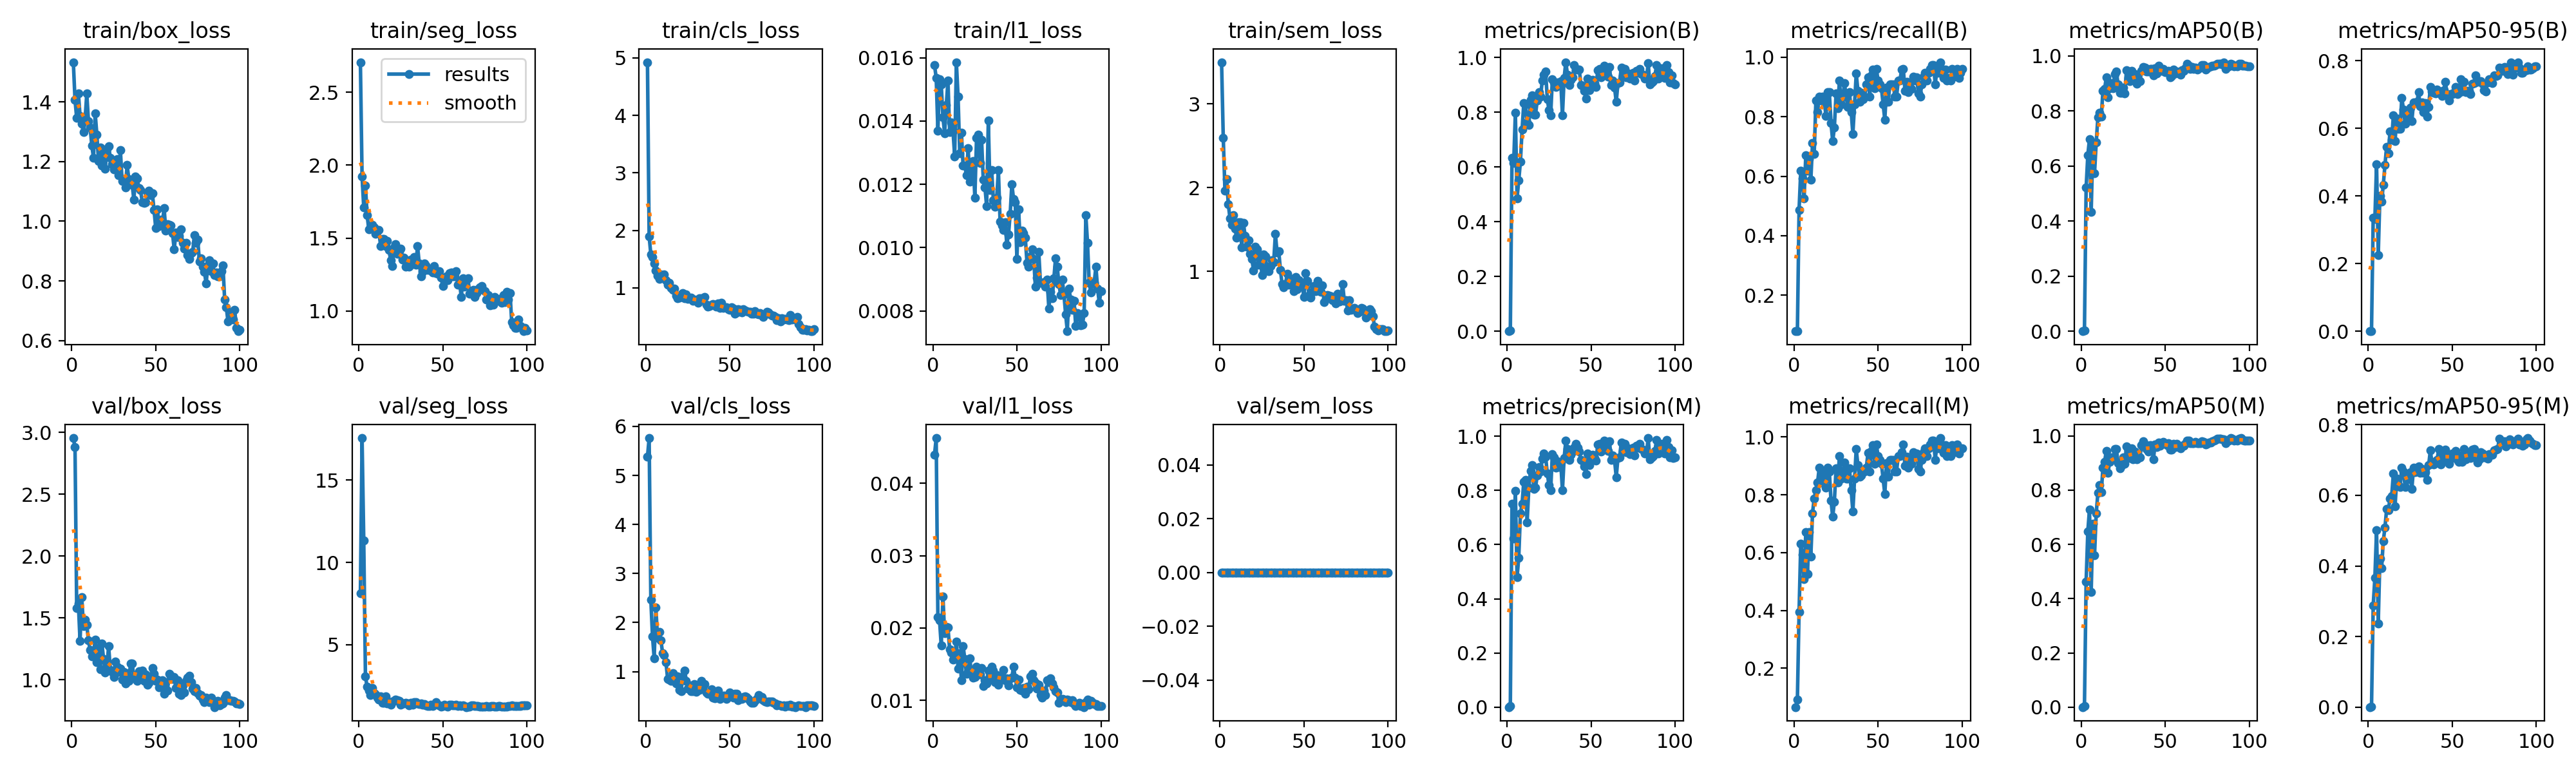

The file beside this chart, header and first rows:
epoch, time, train/box_loss, train/seg_loss, train/cls_loss, train/l1_loss, train/sem_loss, metrics/precision(B), metrics/recall(B), metrics/mAP50(B), metrics/mAP50-95(B), metrics/precision(M), metrics/recall(M), metrics/mAP50(M), metrics/mAP50-95(M), val/box_loss, val/seg_loss, val/cls_loss, val/l1_loss, val/sem_loss, lr/pg0, lr/pg1, lr/pg2
1, 26.8, 1.533, 2.706, 4.926, 0.01576, 3.495, 0.00044, 0.07895, 0.00013, 4e-05, 0.00037, 0.06579, 0.00017, 5e-05, 2.955, 8.137, 5.378, 0.04397, 0, 0.0001895, 0.0001895, 0.08124
2, 51.51, 1.407, 1.92, 1.894, 0.01537, 2.595, 0.004, 0.07895, 0.00288, 0.00094, 0.00466, 0.09211, 0.003, 0.00084, 2.88, 17.55, 5.763, 0.04625, 0, 0.0003856, 0.0003856, 0.06144
3, 77.86, 1.346, 1.709, 1.585, 0.0137, 1.963, 0.6342, 0.4868, 0.5215, 0.3361, 0.7508, 0.3947, 0.4622, 0.2877, 1.579, 11.31, 2.47, 0.02151, 0, 0.0005778, 0.0005778, 0.04163
4, 103.5, 1.429, 1.86, 1.532, 0.01532, 2.102, 0.6151, 0.6184, 0.6397, 0.3322, 0.6214, 0.6316, 0.6479, 0.3665, 1.617, 3.086, 1.719, 0.02104, 0, 0.000766, 0.000766, 0.02182
5, 128.7, 1.353, 1.657, 1.419, 0.01516, 1.803, 0.7975, 0.5921, 0.6981, 0.495, 0.7975, 0.5921, 0.7294, 0.502, 1.311, 2.43, 1.272, 0.01756, 0, 0.0009503, 0.0009503, 0.002003
6, 154.5, 1.327, 1.559, 1.295, 0.01412, 1.631, 0.4853, 0.5263, 0.4323, 0.2253, 0.4788, 0.5078, 0.4236, 0.2371, 1.669, 2.201, 2.31, 0.02438, 0, 0.0009505, 0.0009505, 0.0009505
7, 180.1, 1.298, 1.569, 1.206, 0.01362, 1.56, 0.5508, 0.6711, 0.6758, 0.4005, 0.5508, 0.6711, 0.677, 0.4219, 1.433, 1.94, 1.685, 0.01931, 0, 0.0009406, 0.0009406, 0.0009406
8, 205.4, 1.343, 1.592, 1.15, 0.0145, 1.67, 0.6183, 0.6182, 0.5741, 0.3837, 0.7141, 0.5263, 0.5595, 0.3929, 1.486, 2.365, 1.805, 0.02022, 0, 0.0009307, 0.0009307, 0.0009307
9, 230.9, 1.428, 1.573, 1.228, 0.01528, 1.508, 0.7365, 0.6579, 0.6861, 0.4322, 0.7513, 0.6711, 0.7144, 0.4707, 1.444, 2.066, 1.64, 0.02012, 0, 0.0009208, 0.0009208, 0.0009208
10, 256.5, 1.335, 1.53, 1.222, 0.01365, 1.401, 0.8322, 0.5873, 0.777, 0.493, 0.8322, 0.5873, 0.7909, 0.5096, 1.317, 1.973, 1.38, 0.01702, 0, 0.0009109, 0.0009109, 0.0009109
11, 282.1, 1.314, 1.549, 1.229, 0.01396, 1.586, 0.8288, 0.7105, 0.7933, 0.5452, 0.8385, 0.7368, 0.8193, 0.5608, 1.24, 1.782, 1.341, 0.01659, 0, 0.000901, 0.000901, 0.000901
12, 307.6, 1.254, 1.554, 1.132, 0.01369, 1.587, 0.762, 0.6742, 0.7782, 0.526, 0.6814, 0.7881, 0.7915, 0.5587, 1.187, 1.655, 1.197, 0.01565, 0, 0.0008911, 0.0008911, 0.0008911
13, 333.1, 1.213, 1.445, 1.057, 0.01288, 1.289, 0.7538, 0.8553, 0.873, 0.5913, 0.8099, 0.8158, 0.8836, 0.59, 1.221, 1.874, 0.8511, 0.01621, 0, 0.0008812, 0.0008812, 0.0008812
14, 358.9, 1.362, 1.493, 1.088, 0.01586, 1.576, 0.8444, 0.8158, 0.879, 0.5666, 0.8727, 0.8421, 0.9051, 0.5989, 1.323, 1.464, 0.8379, 0.01812, 0, 0.0008713, 0.0008713, 0.0008713
15, 384.4, 1.29, 1.494, 0.9927, 0.01478, 1.422, 0.8624, 0.8684, 0.922, 0.6388, 0.8932, 0.8947, 0.9454, 0.6617, 1.14, 1.452, 0.8106, 0.01443, 0, 0.0008614, 0.0008614, 0.0008614
16, 410.1, 1.201, 1.447, 0.967, 0.01299, 1.298, 0.7902, 0.8553, 0.8495, 0.563, 0.8046, 0.8421, 0.8643, 0.5687, 1.254, 1.845, 0.9656, 0.01651, 0, 0.0008515, 0.0008515, 0.0008515
17, 435.4, 1.248, 1.478, 0.9889, 0.01363, 1.371, 0.7921, 0.8684, 0.881, 0.6291, 0.8104, 0.8816, 0.904, 0.6476, 1.084, 1.419, 0.8216, 0.01275, 0, 0.0008416, 0.0008416, 0.0008416
18, 460.9, 1.187, 1.417, 0.8674, 0.01259, 1.213, 0.8434, 0.8503, 0.9018, 0.5994, 0.8563, 0.8625, 0.9213, 0.629, 1.291, 1.493, 0.7568, 0.01755, 0, 0.0008317, 0.0008317, 0.0008317
19, 486.5, 1.23, 1.348, 0.8157, 0.01259, 1.151, 0.8735, 0.8026, 0.8825, 0.5982, 0.8869, 0.825, 0.9158, 0.6246, 1.168, 1.362, 0.9087, 0.01575, 0, 0.0008218, 0.0008218, 0.0008218
20, 511.9, 1.177, 1.306, 0.8288, 0.01229, 1.012, 0.8559, 0.8816, 0.9326, 0.6906, 0.8686, 0.8947, 0.952, 0.6786, 1.059, 1.556, 0.6268, 0.01372, 0, 0.0008119, 0.0008119, 0.0008119
21, 537.4, 1.244, 1.438, 0.8823, 0.01314, 1.297, 0.9164, 0.8816, 0.9424, 0.6565, 0.9164, 0.8816, 0.9517, 0.6682, 1.113, 1.603, 0.5941, 0.01394, 0, 0.000802, 0.000802, 0.000802
22, 563, 1.251, 1.459, 0.9044, 0.01208, 1.267, 0.9367, 0.7793, 0.8964, 0.6149, 0.9367, 0.7793, 0.8992, 0.6244, 1.272, 1.649, 0.8993, 0.01579, 0, 0.0007921, 0.0007921, 0.0007921
23, 588.6, 1.214, 1.39, 0.8205, 0.01231, 1.082, 0.9479, 0.7177, 0.8659, 0.6377, 0.9244, 0.7237, 0.8798, 0.6515, 1.081, 1.645, 1.021, 0.01356, 0, 0.0007822, 0.0007822, 0.0007822
24, 614.2, 1.191, 1.409, 0.8798, 0.01274, 1.19, 0.8475, 0.7632, 0.8657, 0.6475, 0.8623, 0.7763, 0.8902, 0.6456, 1.061, 1.603, 0.8105, 0.01316, 0, 0.0007723, 0.0007723, 0.0007723
25, 639.6, 1.173, 1.426, 0.8117, 0.01157, 0.9603, 0.8067, 0.8787, 0.8855, 0.6619, 0.8188, 0.8918, 0.9204, 0.6664, 1.021, 1.363, 0.6512, 0.01327, 0, 0.0007624, 0.0007624, 0.0007624
26, 665.2, 1.198, 1.354, 0.8169, 0.01347, 1.199, 0.788, 0.8289, 0.8641, 0.6224, 0.8005, 0.8421, 0.8977, 0.6188, 1.147, 1.447, 0.7123, 0.0147, 0, 0.0007525, 0.0007525, 0.0007525
27, 690.8, 1.209, 1.365, 0.8259, 0.01357, 1.176, 0.9208, 0.9211, 0.9471, 0.6772, 0.9339, 0.9342, 0.9625, 0.6786, 1.104, 1.436, 0.5942, 0.01415, 0, 0.0007426, 0.0007426, 0.0007426
28, 716.2, 1.154, 1.303, 0.7779, 0.01268, 1.043, 0.908, 0.8421, 0.9196, 0.6751, 0.9221, 0.8553, 0.9472, 0.6659, 1.064, 1.478, 0.6002, 0.0136, 0, 0.0007327, 0.0007327, 0.0007327
29, 741.6, 1.239, 1.344, 0.7935, 0.0134, 1.002, 0.8914, 0.8643, 0.9082, 0.6787, 0.8828, 0.8684, 0.9194, 0.6777, 1.087, 1.435, 0.7417, 0.01444, 0, 0.0007228, 0.0007228, 0.0007228
30, 767.2, 1.134, 1.305, 0.7741, 0.01214, 1.061, 0.9083, 0.9121, 0.9458, 0.7067, 0.9083, 0.9121, 0.9537, 0.6826, 0.9981, 1.322, 0.5813, 0.01198, 0, 0.0007129, 0.0007129, 0.0007129
31, 792.9, 1.142, 1.35, 0.7339, 0.01191, 1.133, 0.8989, 0.8684, 0.9217, 0.6661, 0.8853, 0.8553, 0.9144, 0.664, 1.065, 1.463, 0.6615, 0.01281, 0, 0.000703, 0.000703, 0.000703
32, 818.6, 1.114, 1.323, 0.8231, 0.01131, 1.112, 0.9134, 0.8328, 0.9333, 0.6767, 0.9019, 0.8553, 0.9432, 0.6741, 0.9682, 1.355, 0.6318, 0.01231, 0, 0.0006931, 0.0006931, 0.0006931
33, 844.1, 1.189, 1.37, 0.8207, 0.01401, 1.448, 0.788, 0.8816, 0.8995, 0.648, 0.7995, 0.8922, 0.9147, 0.6638, 1.051, 1.518, 0.8066, 0.01412, 0, 0.0006832, 0.0006832, 0.0006832
34, 869.5, 1.142, 1.317, 0.8231, 0.01182, 1.229, 0.925, 0.8158, 0.9123, 0.6753, 0.9191, 0.8158, 0.9236, 0.6663, 0.9883, 1.511, 0.7253, 0.01294, 0, 0.0006733, 0.0006733, 0.0006733
35, 894.9, 1.131, 1.445, 0.8394, 0.01245, 1.242, 0.9826, 0.742, 0.907, 0.6357, 0.9826, 0.742, 0.9219, 0.6445, 1.128, 1.43, 0.7492, 0.01465, 0, 0.0006634, 0.0006634, 0.0006634
36, 920.6, 1.123, 1.326, 0.7104, 0.0115, 1.02, 0.9378, 0.8421, 0.946, 0.6646, 0.9524, 0.8553, 0.9661, 0.6855, 1.132, 1.387, 0.5746, 0.0141, 0, 0.0006535, 0.0006535, 0.0006535
37, 946.1, 1.072, 1.237, 0.6744, 0.01129, 0.8482, 0.8997, 0.9445, 0.959, 0.7237, 0.9123, 0.9576, 0.9794, 0.7278, 1.02, 1.433, 0.5532, 0.01251, 0, 0.0006436, 0.0006436, 0.0006436
38, 971.6, 1.15, 1.267, 0.6816, 0.01157, 0.8086, 0.9183, 0.8877, 0.9572, 0.7091, 0.9321, 0.9029, 0.9686, 0.6896, 1.035, 1.369, 0.5419, 0.01352, 0, 0.0006337, 0.0006337, 0.0006337
39, 997.1, 1.144, 1.325, 0.7113, 0.01246, 0.8531, 0.9281, 0.8498, 0.9418, 0.7053, 0.9425, 0.8626, 0.9507, 0.6882, 0.9892, 1.389, 0.6343, 0.01218, 0, 0.0006238, 0.0006238, 0.0006238
40, 1023, 1.111, 1.311, 0.7157, 0.01082, 0.9725, 0.971, 0.8801, 0.9433, 0.7029, 0.9565, 0.8673, 0.9421, 0.6961, 1.069, 1.315, 0.4657, 0.01277, 0, 0.0006139, 0.0006139, 0.0006139
41, 1048, 1.104, 1.281, 0.7108, 0.0107, 0.8412, 0.9561, 0.8596, 0.9529, 0.7148, 0.9711, 0.8853, 0.9656, 0.7004, 1.029, 1.269, 0.462, 0.01309, 0, 0.000604, 0.000604, 0.000604
42, 1073, 1.064, 1.287, 0.676, 0.01055, 0.9013, 0.9561, 0.8684, 0.9515, 0.7064, 0.958, 0.8816, 0.9643, 0.7315, 1.074, 1.288, 0.5386, 0.01425, 0, 0.0005941, 0.0005941, 0.0005941
43, 1099, 1.061, 1.277, 0.7243, 0.01081, 0.9118, 0.9563, 0.9079, 0.9279, 0.7099, 0.9422, 0.8947, 0.9128, 0.6881, 0.9888, 1.36, 0.6183, 0.0128, 0, 0.0005842, 0.0005842, 0.0005842
44, 1125, 1.064, 1.265, 0.6481, 0.0101, 0.7674, 0.8985, 0.9324, 0.9545, 0.6959, 0.9112, 0.9448, 0.9688, 0.725, 1.043, 1.281, 0.448, 0.01305, 0, 0.0005743, 0.0005743, 0.0005743
45, 1150, 1.097, 1.307, 0.7344, 0.01041, 0.9333, 0.897, 0.8684, 0.9361, 0.714, 0.9106, 0.8816, 0.9599, 0.7026, 0.9605, 1.355, 0.4785, 0.01205, 0, 0.0005644, 0.0005644, 0.0005644
46, 1176, 1.102, 1.257, 0.6456, 0.01106, 0.7851, 0.8772, 0.9397, 0.9646, 0.7373, 0.8895, 0.9529, 0.9761, 0.7299, 0.9749, 1.506, 0.5068, 0.01303, 0, 0.0005545, 0.0005545, 0.0005545
47, 1201, 1.087, 1.254, 0.6556, 0.01201, 0.8994, 0.8487, 0.9591, 0.95, 0.6985, 0.8603, 0.9723, 0.964, 0.71, 1.023, 1.333, 0.5053, 0.01313, 0, 0.0005446, 0.0005446, 0.0005446
48, 1227, 1.094, 1.272, 0.6643, 0.01154, 0.8387, 0.923, 0.8947, 0.9453, 0.6833, 0.9371, 0.9079, 0.9735, 0.6886, 1.095, 1.311, 0.4458, 0.01468, 0, 0.0005347, 0.0005347, 0.0005347
49, 1252, 1.039, 1.228, 0.6257, 0.01143, 0.8236, 0.8811, 0.9605, 0.9533, 0.7014, 0.8931, 0.9737, 0.9778, 0.7043, 1.045, 1.253, 0.4831, 0.01317, 0, 0.0005248, 0.0005248, 0.0005248
50, 1278, 0.978, 1.172, 0.6165, 0.00964, 0.6923, 0.9093, 0.9211, 0.9401, 0.7022, 0.9223, 0.9342, 0.9719, 0.7187, 0.9906, 1.271, 0.5725, 0.01179, 0, 0.0005149, 0.0005149, 0.0005149
51, 1303, 1.041, 1.221, 0.6566, 0.01121, 0.983, 0.9179, 0.9079, 0.9413, 0.705, 0.9312, 0.9211, 0.9658, 0.7072, 0.9996, 1.335, 0.4899, 0.01288, 0, 0.000505, 0.000505, 0.000505
52, 1329, 0.9843, 1.239, 0.637, 0.01017, 0.8844, 0.9067, 0.8957, 0.9452, 0.723, 0.92, 0.9077, 0.9727, 0.7255, 0.9373, 1.258, 0.4754, 0.01149, 0, 0.0004951, 0.0004951, 0.0004951
53, 1354, 1.005, 1.211, 0.5445, 0.01054, 0.7224, 0.8917, 0.8421, 0.9211, 0.7015, 0.9103, 0.8553, 0.9488, 0.7, 0.9425, 1.25, 0.5439, 0.01137, 0, 0.0004852, 0.0004852, 0.0004852
54, 1380, 0.9948, 1.26, 0.5718, 0.01045, 0.6876, 0.953, 0.7895, 0.9274, 0.7048, 0.9698, 0.8026, 0.9493, 0.6944, 0.9924, 1.337, 0.5436, 0.01172, 0, 0.0004753, 0.0004753, 0.0004753
55, 1405, 1.045, 1.262, 0.6308, 0.01031, 0.7612, 0.9579, 0.8972, 0.9509, 0.7454, 0.9719, 0.9089, 0.9719, 0.7129, 0.883, 1.351, 0.4192, 0.01089, 0, 0.0004654, 0.0004654, 0.0004654
56, 1431, 0.9682, 1.238, 0.6166, 0.00953, 0.8287, 0.9282, 0.8506, 0.9367, 0.709, 0.9426, 0.8638, 0.9597, 0.6945, 0.977, 1.318, 0.4502, 0.01188, 0, 0.0004555, 0.0004555, 0.0004555
57, 1456, 0.9909, 1.237, 0.5722, 0.00939, 0.7631, 0.9388, 0.9079, 0.9434, 0.7389, 0.9524, 0.9211, 0.97, 0.7306, 0.9109, 1.317, 0.4416, 0.01156, 0, 0.0004456, 0.0004456, 0.0004456
58, 1482, 0.9871, 1.271, 0.626, 0.00972, 0.8858, 0.9696, 0.9079, 0.938, 0.7079, 0.9836, 0.9211, 0.9599, 0.7019, 1.045, 1.34, 0.4871, 0.01329, 0, 0.0004357, 0.0004357, 0.0004357
59, 1507, 0.9857, 1.178, 0.6024, 0.00995, 0.8088, 0.9397, 0.9079, 0.9317, 0.7107, 0.9533, 0.9211, 0.9532, 0.7171, 1.033, 1.289, 0.4957, 0.01366, 0, 0.0004258, 0.0004258, 0.0004258
60, 1533, 0.9596, 1.197, 0.5887, 0.00965, 0.7567, 0.9308, 0.8684, 0.9475, 0.7123, 0.9454, 0.8816, 0.9632, 0.7148, 1.006, 1.299, 0.4872, 0.01275, 0, 0.0004159, 0.0004159, 0.0004159
... 40 more rows
